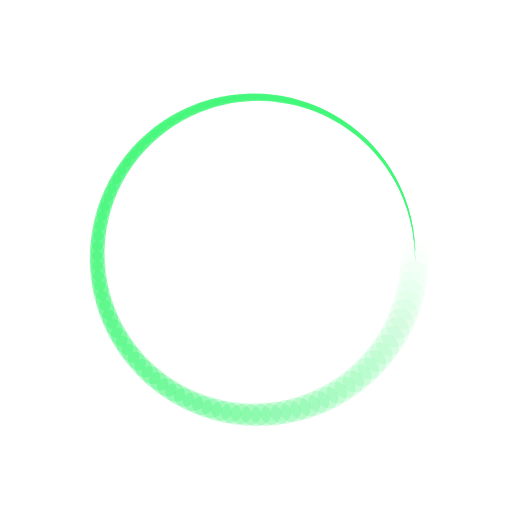
t = 0.00 s
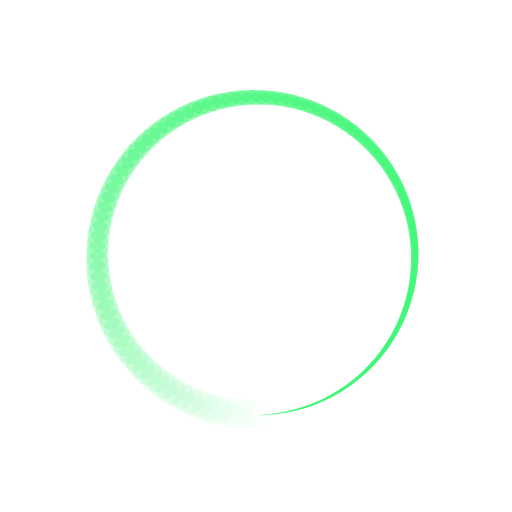
t = 0.24 s
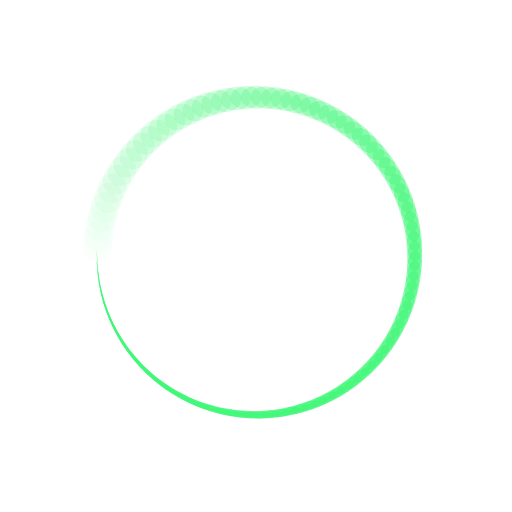
t = 0.48 s
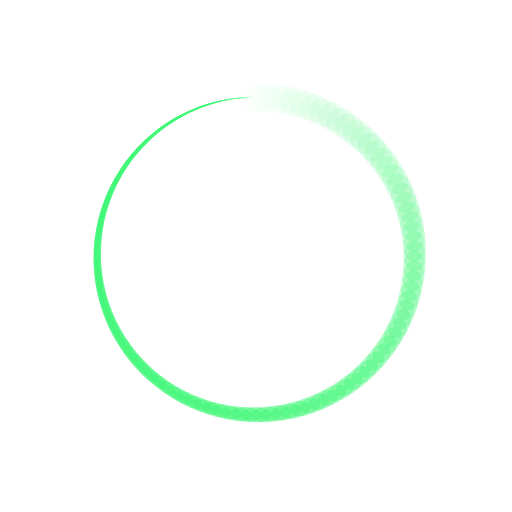
t = 0.72 s

The animated SVG that drew these frames (rendered in a browser with its animation timeline set to each time). Animation: 200 SMIL elements (animate=100,animateTransform=100); one cycle of 0.96 s, repeats indefinitely.

<?xml version="1.0" encoding="utf-8"?>
<svg xmlns="http://www.w3.org/2000/svg" xmlns:xlink="http://www.w3.org/1999/xlink" style="margin: auto; background: rgba(241, 242, 243, 0); display: block; shape-rendering: auto;" width="294px" height="294px" viewBox="0 0 100 100" preserveAspectRatio="xMidYMid">
<g transform="translate(81,50)">
<g transform="rotate(0)">
<circle cx="0" cy="0" r="3" fill="#41f778" fill-opacity="1" transform="scale(0.500092 1)">
  <animateTransform attributeName="transform" type="scale" begin="-0.9519230769230769s" values="0.01 1;1 1" keyTimes="0;1" dur="0.9615384615384615s" repeatCount="indefinite"></animateTransform>
  <animate attributeName="fill-opacity" keyTimes="0;1" dur="0.9615384615384615s" repeatCount="indefinite" values="1;0" begin="-0.9519230769230769s"></animate>
</circle>
</g>
</g><g transform="translate(80.93882858127643,51.946506105408716)">
<g transform="rotate(3.6000000000000005)">
<circle cx="0" cy="0" r="3" fill="#41f778" fill-opacity="0.99" transform="scale(0.490191 1)">
  <animateTransform attributeName="transform" type="scale" begin="-0.9423076923076923s" values="0.01 1;1 1" keyTimes="0;1" dur="0.9615384615384615s" repeatCount="indefinite"></animateTransform>
  <animate attributeName="fill-opacity" keyTimes="0;1" dur="0.9615384615384615s" repeatCount="indefinite" values="1;0" begin="-0.9423076923076923s"></animate>
</circle>
</g>
</g><g transform="translate(80.75555574074882,53.88533024049343)">
<g transform="rotate(7.200000000000001)">
<circle cx="0" cy="0" r="3" fill="#41f778" fill-opacity="0.98" transform="scale(0.480292 1)">
  <animateTransform attributeName="transform" type="scale" begin="-0.9326923076923077s" values="0.01 1;1 1" keyTimes="0;1" dur="0.9615384615384615s" repeatCount="indefinite"></animateTransform>
  <animate attributeName="fill-opacity" keyTimes="0;1" dur="0.9615384615384615s" repeatCount="indefinite" values="1;0" begin="-0.9326923076923077s"></animate>
</circle>
</g>
</g><g transform="translate(80.45090477258935,55.80882075215746)">
<g transform="rotate(10.8)">
<circle cx="0" cy="0" r="3" fill="#41f778" fill-opacity="0.97" transform="scale(0.470391 1)">
  <animateTransform attributeName="transform" type="scale" begin="-0.9230769230769231s" values="0.01 1;1 1" keyTimes="0;1" dur="0.9615384615384615s" repeatCount="indefinite"></animateTransform>
  <animate attributeName="fill-opacity" keyTimes="0;1" dur="0.9615384615384615s" repeatCount="indefinite" values="1;0" begin="-0.9230769230769231s"></animate>
</circle>
</g>
</g><g transform="translate(80.02607799498756,57.7093865021105)">
<g transform="rotate(14.400000000000002)">
<circle cx="0" cy="0" r="3" fill="#41f778" fill-opacity="0.96" transform="scale(0.460491 1)">
  <animateTransform attributeName="transform" type="scale" begin="-0.9134615384615384s" values="0.01 1;1 1" keyTimes="0;1" dur="0.9615384615384615s" repeatCount="indefinite"></animateTransform>
  <animate attributeName="fill-opacity" keyTimes="0;1" dur="0.9615384615384615s" repeatCount="indefinite" values="1;0" begin="-0.9134615384615384s"></animate>
</circle>
</g>
</g><g transform="translate(79.48275200514976,59.57952682562337)">
<g transform="rotate(18)">
<circle cx="0" cy="0" r="3" fill="#41f778" fill-opacity="0.95" transform="scale(0.450592 1)">
  <animateTransform attributeName="transform" type="scale" begin="-0.9038461538461539s" values="0.01 1;1 1" keyTimes="0;1" dur="0.9615384615384615s" repeatCount="indefinite"></animateTransform>
  <animate attributeName="fill-opacity" keyTimes="0;1" dur="0.9615384615384615s" repeatCount="indefinite" values="1;0" begin="-0.9038461538461539s"></animate>
</circle>
</g>
</g><g transform="translate(78.8230710625358,61.41186113322502)">
<g transform="rotate(21.6)">
<circle cx="0" cy="0" r="3" fill="#41f778" fill-opacity="0.94" transform="scale(0.440691 1)">
  <animateTransform attributeName="transform" type="scale" begin="-0.8942307692307693s" values="0.01 1;1 1" keyTimes="0;1" dur="0.9615384615384615s" repeatCount="indefinite"></animateTransform>
  <animate attributeName="fill-opacity" keyTimes="0;1" dur="0.9615384615384615s" repeatCount="indefinite" values="1;0" begin="-0.8942307692307693s"></animate>
</circle>
</g>
</g><g transform="translate(78.04963862644661,63.199158038517254)">
<g transform="rotate(25.200000000000003)">
<circle cx="0" cy="0" r="3" fill="#41f778" fill-opacity="0.93" transform="scale(0.430792 1)">
  <animateTransform attributeName="transform" type="scale" begin="-0.8846153846153846s" values="0.01 1;1 1" keyTimes="0;1" dur="0.9615384615384615s" repeatCount="indefinite"></animateTransform>
  <animate attributeName="fill-opacity" keyTimes="0;1" dur="0.9615384615384615s" repeatCount="indefinite" values="1;0" begin="-0.8846153846153846s"></animate>
</circle>
</g>
</g><g transform="translate(77.16550708135978,64.93436389715318)">
<g transform="rotate(28.800000000000004)">
<circle cx="0" cy="0" r="3" fill="#41f778" fill-opacity="0.92" transform="scale(0.420892 1)">
  <animateTransform attributeName="transform" type="scale" begin="-0.875s" values="0.01 1;1 1" keyTimes="0;1" dur="0.9615384615384615s" repeatCount="indefinite"></animateTransform>
  <animate attributeName="fill-opacity" keyTimes="0;1" dur="0.9615384615384615s" repeatCount="indefinite" values="1;0" begin="-0.875s"></animate>
</circle>
</g>
</g><g transform="translate(76.17416569056246,66.6106306443489)">
<g transform="rotate(32.400000000000006)">
<circle cx="0" cy="0" r="3" fill="#41f778" fill-opacity="0.91" transform="scale(0.410991 1)">
  <animateTransform attributeName="transform" type="scale" begin="-0.8653846153846154s" values="0.01 1;1 1" keyTimes="0;1" dur="0.9615384615384615s" repeatCount="indefinite"></animateTransform>
  <animate attributeName="fill-opacity" keyTimes="0;1" dur="0.9615384615384615s" repeatCount="indefinite" values="1;0" begin="-0.8653846153846154s"></animate>
</circle>
</g>
</g><g transform="translate(75.07952682562338,68.22134282106667)">
<g transform="rotate(36)">
<circle cx="0" cy="0" r="3" fill="#41f778" fill-opacity="0.9" transform="scale(0.401092 1)">
  <animateTransform attributeName="transform" type="scale" begin="-0.8557692307692307s" values="0.01 1;1 1" keyTimes="0;1" dur="0.9615384615384615s" repeatCount="indefinite"></animateTransform>
  <animate attributeName="fill-opacity" keyTimes="0;1" dur="0.9615384615384615s" repeatCount="indefinite" values="1;0" begin="-0.8557692307692307s"></animate>
</circle>
</g>
</g><g transform="translate(73.88591052604947,69.76014368220937)">
<g transform="rotate(39.599999999999994)">
<circle cx="0" cy="0" r="3" fill="#41f778" fill-opacity="0.89" transform="scale(0.391191 1)">
  <animateTransform attributeName="transform" type="scale" begin="-0.8461538461538461s" values="0.01 1;1 1" keyTimes="0;1" dur="0.9615384615384615s" repeatCount="indefinite"></animateTransform>
  <animate attributeName="fill-opacity" keyTimes="0;1" dur="0.9615384615384615s" repeatCount="indefinite" values="1;0" begin="-0.8461538461538461s"></animate>
</circle>
</g>
</g><g transform="translate(72.59802745006375,71.22096028378934)">
<g transform="rotate(43.2)">
<circle cx="0" cy="0" r="3" fill="#41f778" fill-opacity="0.88" transform="scale(0.381291 1)">
  <animateTransform attributeName="transform" type="scale" begin="-0.8365384615384616s" values="0.01 1;1 1" keyTimes="0;1" dur="0.9615384615384615s" repeatCount="indefinite"></animateTransform>
  <animate attributeName="fill-opacity" keyTimes="0;1" dur="0.9615384615384615s" repeatCount="indefinite" values="1;0" begin="-0.8365384615384616s"></animate>
</circle>
</g>
</g><g transform="translate(71.22096028378935,72.59802745006375)">
<g transform="rotate(46.800000000000004)">
<circle cx="0" cy="0" r="3" fill="#41f778" fill-opacity="0.87" transform="scale(0.371392 1)">
  <animateTransform attributeName="transform" type="scale" begin="-0.8269230769230769s" values="0.01 1;1 1" keyTimes="0;1" dur="0.9615384615384615s" repeatCount="indefinite"></animateTransform>
  <animate attributeName="fill-opacity" keyTimes="0;1" dur="0.9615384615384615s" repeatCount="indefinite" values="1;0" begin="-0.8269230769230769s"></animate>
</circle>
</g>
</g><g transform="translate(69.76014368220939,73.88591052604947)">
<g transform="rotate(50.400000000000006)">
<circle cx="0" cy="0" r="3" fill="#41f778" fill-opacity="0.86" transform="scale(0.361491 1)">
  <animateTransform attributeName="transform" type="scale" begin="-0.8173076923076923s" values="0.01 1;1 1" keyTimes="0;1" dur="0.9615384615384615s" repeatCount="indefinite"></animateTransform>
  <animate attributeName="fill-opacity" keyTimes="0;1" dur="0.9615384615384615s" repeatCount="indefinite" values="1;0" begin="-0.8173076923076923s"></animate>
</circle>
</g>
</g><g transform="translate(68.22134282106667,75.07952682562336)">
<g transform="rotate(54)">
<circle cx="0" cy="0" r="3" fill="#41f778" fill-opacity="0.85" transform="scale(0.351592 1)">
  <animateTransform attributeName="transform" type="scale" begin="-0.8076923076923077s" values="0.01 1;1 1" keyTimes="0;1" dur="0.9615384615384615s" repeatCount="indefinite"></animateTransform>
  <animate attributeName="fill-opacity" keyTimes="0;1" dur="0.9615384615384615s" repeatCount="indefinite" values="1;0" begin="-0.8076923076923077s"></animate>
</circle>
</g>
</g><g transform="translate(66.6106306443489,76.17416569056246)">
<g transform="rotate(57.60000000000001)">
<circle cx="0" cy="0" r="3" fill="#41f778" fill-opacity="0.84" transform="scale(0.341691 1)">
  <animateTransform attributeName="transform" type="scale" begin="-0.7980769230769231s" values="0.01 1;1 1" keyTimes="0;1" dur="0.9615384615384615s" repeatCount="indefinite"></animateTransform>
  <animate attributeName="fill-opacity" keyTimes="0;1" dur="0.9615384615384615s" repeatCount="indefinite" values="1;0" begin="-0.7980769230769231s"></animate>
</circle>
</g>
</g><g transform="translate(64.93436389715318,77.16550708135978)">
<g transform="rotate(61.20000000000001)">
<circle cx="0" cy="0" r="3" fill="#41f778" fill-opacity="0.83" transform="scale(0.331791 1)">
  <animateTransform attributeName="transform" type="scale" begin="-0.7884615384615384s" values="0.01 1;1 1" keyTimes="0;1" dur="0.9615384615384615s" repeatCount="indefinite"></animateTransform>
  <animate attributeName="fill-opacity" keyTimes="0;1" dur="0.9615384615384615s" repeatCount="indefinite" values="1;0" begin="-0.7884615384615384s"></animate>
</circle>
</g>
</g><g transform="translate(63.199158038517254,78.04963862644661)">
<g transform="rotate(64.80000000000001)">
<circle cx="0" cy="0" r="3" fill="#41f778" fill-opacity="0.82" transform="scale(0.321892 1)">
  <animateTransform attributeName="transform" type="scale" begin="-0.7788461538461539s" values="0.01 1;1 1" keyTimes="0;1" dur="0.9615384615384615s" repeatCount="indefinite"></animateTransform>
  <animate attributeName="fill-opacity" keyTimes="0;1" dur="0.9615384615384615s" repeatCount="indefinite" values="1;0" begin="-0.7788461538461539s"></animate>
</circle>
</g>
</g><g transform="translate(61.41186113322502,78.82307106253579)">
<g transform="rotate(68.39999999999999)">
<circle cx="0" cy="0" r="3" fill="#41f778" fill-opacity="0.81" transform="scale(0.311991 1)">
  <animateTransform attributeName="transform" type="scale" begin="-0.7692307692307693s" values="0.01 1;1 1" keyTimes="0;1" dur="0.9615384615384615s" repeatCount="indefinite"></animateTransform>
  <animate attributeName="fill-opacity" keyTimes="0;1" dur="0.9615384615384615s" repeatCount="indefinite" values="1;0" begin="-0.7692307692307693s"></animate>
</circle>
</g>
</g><g transform="translate(59.579526825623375,79.48275200514976)">
<g transform="rotate(72)">
<circle cx="0" cy="0" r="3" fill="#41f778" fill-opacity="0.8" transform="scale(0.302091 1)">
  <animateTransform attributeName="transform" type="scale" begin="-0.7596153846153846s" values="0.01 1;1 1" keyTimes="0;1" dur="0.9615384615384615s" repeatCount="indefinite"></animateTransform>
  <animate attributeName="fill-opacity" keyTimes="0;1" dur="0.9615384615384615s" repeatCount="indefinite" values="1;0" begin="-0.7596153846153846s"></animate>
</circle>
</g>
</g><g transform="translate(57.7093865021105,80.02607799498756)">
<g transform="rotate(75.60000000000001)">
<circle cx="0" cy="0" r="3" fill="#41f778" fill-opacity="0.79" transform="scale(0.292192 1)">
  <animateTransform attributeName="transform" type="scale" begin="-0.75s" values="0.01 1;1 1" keyTimes="0;1" dur="0.9615384615384615s" repeatCount="indefinite"></animateTransform>
  <animate attributeName="fill-opacity" keyTimes="0;1" dur="0.9615384615384615s" repeatCount="indefinite" values="1;0" begin="-0.75s"></animate>
</circle>
</g>
</g><g transform="translate(55.808820752157466,80.45090477258935)">
<g transform="rotate(79.19999999999999)">
<circle cx="0" cy="0" r="3" fill="#41f778" fill-opacity="0.78" transform="scale(0.282291 1)">
  <animateTransform attributeName="transform" type="scale" begin="-0.7403846153846154s" values="0.01 1;1 1" keyTimes="0;1" dur="0.9615384615384615s" repeatCount="indefinite"></animateTransform>
  <animate attributeName="fill-opacity" keyTimes="0;1" dur="0.9615384615384615s" repeatCount="indefinite" values="1;0" begin="-0.7403846153846154s"></animate>
</circle>
</g>
</g><g transform="translate(53.88533024049344,80.7555557407488)">
<g transform="rotate(82.8)">
<circle cx="0" cy="0" r="3" fill="#41f778" fill-opacity="0.77" transform="scale(0.272392 1)">
  <animateTransform attributeName="transform" type="scale" begin="-0.7307692307692307s" values="0.01 1;1 1" keyTimes="0;1" dur="0.9615384615384615s" repeatCount="indefinite"></animateTransform>
  <animate attributeName="fill-opacity" keyTimes="0;1" dur="0.9615384615384615s" repeatCount="indefinite" values="1;0" begin="-0.7307692307692307s"></animate>
</circle>
</g>
</g><g transform="translate(51.946506105408716,80.93882858127643)">
<g transform="rotate(86.4)">
<circle cx="0" cy="0" r="3" fill="#41f778" fill-opacity="0.76" transform="scale(0.262491 1)">
  <animateTransform attributeName="transform" type="scale" begin="-0.7211538461538461s" values="0.01 1;1 1" keyTimes="0;1" dur="0.9615384615384615s" repeatCount="indefinite"></animateTransform>
  <animate attributeName="fill-opacity" keyTimes="0;1" dur="0.9615384615384615s" repeatCount="indefinite" values="1;0" begin="-0.7211538461538461s"></animate>
</circle>
</g>
</g><g transform="translate(50,81)">
<g transform="rotate(90)">
<circle cx="0" cy="0" r="3" fill="#41f778" fill-opacity="0.75" transform="scale(0.252591 1)">
  <animateTransform attributeName="transform" type="scale" begin="-0.7115384615384616s" values="0.01 1;1 1" keyTimes="0;1" dur="0.9615384615384615s" repeatCount="indefinite"></animateTransform>
  <animate attributeName="fill-opacity" keyTimes="0;1" dur="0.9615384615384615s" repeatCount="indefinite" values="1;0" begin="-0.7115384615384616s"></animate>
</circle>
</g>
</g><g transform="translate(48.053493894591284,80.93882858127643)">
<g transform="rotate(93.60000000000001)">
<circle cx="0" cy="0" r="3" fill="#41f778" fill-opacity="0.74" transform="scale(0.242692 1)">
  <animateTransform attributeName="transform" type="scale" begin="-0.7019230769230769s" values="0.01 1;1 1" keyTimes="0;1" dur="0.9615384615384615s" repeatCount="indefinite"></animateTransform>
  <animate attributeName="fill-opacity" keyTimes="0;1" dur="0.9615384615384615s" repeatCount="indefinite" values="1;0" begin="-0.7019230769230769s"></animate>
</circle>
</g>
</g><g transform="translate(46.11466975950657,80.75555574074882)">
<g transform="rotate(97.19999999999999)">
<circle cx="0" cy="0" r="3" fill="#41f778" fill-opacity="0.73" transform="scale(0.232791 1)">
  <animateTransform attributeName="transform" type="scale" begin="-0.6923076923076923s" values="0.01 1;1 1" keyTimes="0;1" dur="0.9615384615384615s" repeatCount="indefinite"></animateTransform>
  <animate attributeName="fill-opacity" keyTimes="0;1" dur="0.9615384615384615s" repeatCount="indefinite" values="1;0" begin="-0.6923076923076923s"></animate>
</circle>
</g>
</g><g transform="translate(44.19117924784254,80.45090477258935)">
<g transform="rotate(100.80000000000001)">
<circle cx="0" cy="0" r="3" fill="#41f778" fill-opacity="0.72" transform="scale(0.222892 1)">
  <animateTransform attributeName="transform" type="scale" begin="-0.6826923076923077s" values="0.01 1;1 1" keyTimes="0;1" dur="0.9615384615384615s" repeatCount="indefinite"></animateTransform>
  <animate attributeName="fill-opacity" keyTimes="0;1" dur="0.9615384615384615s" repeatCount="indefinite" values="1;0" begin="-0.6826923076923077s"></animate>
</circle>
</g>
</g><g transform="translate(42.2906134978895,80.02607799498756)">
<g transform="rotate(104.4)">
<circle cx="0" cy="0" r="3" fill="#41f778" fill-opacity="0.71" transform="scale(0.212991 1)">
  <animateTransform attributeName="transform" type="scale" begin="-0.6730769230769231s" values="0.01 1;1 1" keyTimes="0;1" dur="0.9615384615384615s" repeatCount="indefinite"></animateTransform>
  <animate attributeName="fill-opacity" keyTimes="0;1" dur="0.9615384615384615s" repeatCount="indefinite" values="1;0" begin="-0.6730769230769231s"></animate>
</circle>
</g>
</g><g transform="translate(40.42047317437664,79.48275200514976)">
<g transform="rotate(108)">
<circle cx="0" cy="0" r="3" fill="#41f778" fill-opacity="0.7" transform="scale(0.203091 1)">
  <animateTransform attributeName="transform" type="scale" begin="-0.6634615384615384s" values="0.01 1;1 1" keyTimes="0;1" dur="0.9615384615384615s" repeatCount="indefinite"></animateTransform>
  <animate attributeName="fill-opacity" keyTimes="0;1" dur="0.9615384615384615s" repeatCount="indefinite" values="1;0" begin="-0.6634615384615384s"></animate>
</circle>
</g>
</g><g transform="translate(38.58813886677499,78.8230710625358)">
<g transform="rotate(111.6)">
<circle cx="0" cy="0" r="3" fill="#41f778" fill-opacity="0.69" transform="scale(0.193192 1)">
  <animateTransform attributeName="transform" type="scale" begin="-0.6538461538461539s" values="0.01 1;1 1" keyTimes="0;1" dur="0.9615384615384615s" repeatCount="indefinite"></animateTransform>
  <animate attributeName="fill-opacity" keyTimes="0;1" dur="0.9615384615384615s" repeatCount="indefinite" values="1;0" begin="-0.6538461538461539s"></animate>
</circle>
</g>
</g><g transform="translate(36.800841961482746,78.04963862644661)">
<g transform="rotate(115.20000000000002)">
<circle cx="0" cy="0" r="3" fill="#41f778" fill-opacity="0.68" transform="scale(0.183291 1)">
  <animateTransform attributeName="transform" type="scale" begin="-0.6442307692307693s" values="0.01 1;1 1" keyTimes="0;1" dur="0.9615384615384615s" repeatCount="indefinite"></animateTransform>
  <animate attributeName="fill-opacity" keyTimes="0;1" dur="0.9615384615384615s" repeatCount="indefinite" values="1;0" begin="-0.6442307692307693s"></animate>
</circle>
</g>
</g><g transform="translate(35.065636102846824,77.16550708135976)">
<g transform="rotate(118.80000000000003)">
<circle cx="0" cy="0" r="3" fill="#41f778" fill-opacity="0.67" transform="scale(0.173391 1)">
  <animateTransform attributeName="transform" type="scale" begin="-0.6346153846153846s" values="0.01 1;1 1" keyTimes="0;1" dur="0.9615384615384615s" repeatCount="indefinite"></animateTransform>
  <animate attributeName="fill-opacity" keyTimes="0;1" dur="0.9615384615384615s" repeatCount="indefinite" values="1;0" begin="-0.6346153846153846s"></animate>
</circle>
</g>
</g><g transform="translate(33.3893693556511,76.17416569056246)">
<g transform="rotate(122.40000000000002)">
<circle cx="0" cy="0" r="3" fill="#41f778" fill-opacity="0.66" transform="scale(0.163492 1)">
  <animateTransform attributeName="transform" type="scale" begin="-0.625s" values="0.01 1;1 1" keyTimes="0;1" dur="0.9615384615384615s" repeatCount="indefinite"></animateTransform>
  <animate attributeName="fill-opacity" keyTimes="0;1" dur="0.9615384615384615s" repeatCount="indefinite" values="1;0" begin="-0.625s"></animate>
</circle>
</g>
</g><g transform="translate(31.778657178933337,75.07952682562338)">
<g transform="rotate(126)">
<circle cx="0" cy="0" r="3" fill="#41f778" fill-opacity="0.65" transform="scale(0.153591 1)">
  <animateTransform attributeName="transform" type="scale" begin="-0.6153846153846154s" values="0.01 1;1 1" keyTimes="0;1" dur="0.9615384615384615s" repeatCount="indefinite"></animateTransform>
  <animate attributeName="fill-opacity" keyTimes="0;1" dur="0.9615384615384615s" repeatCount="indefinite" values="1;0" begin="-0.6153846153846154s"></animate>
</circle>
</g>
</g><g transform="translate(30.23985631779062,73.88591052604947)">
<g transform="rotate(129.60000000000002)">
<circle cx="0" cy="0" r="3" fill="#41f778" fill-opacity="0.64" transform="scale(0.143692 1)">
  <animateTransform attributeName="transform" type="scale" begin="-0.6057692307692307s" values="0.01 1;1 1" keyTimes="0;1" dur="0.9615384615384615s" repeatCount="indefinite"></animateTransform>
  <animate attributeName="fill-opacity" keyTimes="0;1" dur="0.9615384615384615s" repeatCount="indefinite" values="1;0" begin="-0.6057692307692307s"></animate>
</circle>
</g>
</g><g transform="translate(28.77903971621065,72.59802745006375)">
<g transform="rotate(133.20000000000002)">
<circle cx="0" cy="0" r="3" fill="#41f778" fill-opacity="0.63" transform="scale(0.133791 1)">
  <animateTransform attributeName="transform" type="scale" begin="-0.5961538461538461s" values="0.01 1;1 1" keyTimes="0;1" dur="0.9615384615384615s" repeatCount="indefinite"></animateTransform>
  <animate attributeName="fill-opacity" keyTimes="0;1" dur="0.9615384615384615s" repeatCount="indefinite" values="1;0" begin="-0.5961538461538461s"></animate>
</circle>
</g>
</g><g transform="translate(27.40197254993625,71.22096028378935)">
<g transform="rotate(136.79999999999998)">
<circle cx="0" cy="0" r="3" fill="#41f778" fill-opacity="0.62" transform="scale(0.123891 1)">
  <animateTransform attributeName="transform" type="scale" begin="-0.5865384615384616s" values="0.01 1;1 1" keyTimes="0;1" dur="0.9615384615384615s" repeatCount="indefinite"></animateTransform>
  <animate attributeName="fill-opacity" keyTimes="0;1" dur="0.9615384615384615s" repeatCount="indefinite" values="1;0" begin="-0.5865384615384616s"></animate>
</circle>
</g>
</g><g transform="translate(26.114089473950536,69.76014368220939)">
<g transform="rotate(140.4)">
<circle cx="0" cy="0" r="3" fill="#41f778" fill-opacity="0.61" transform="scale(0.113992 1)">
  <animateTransform attributeName="transform" type="scale" begin="-0.5769230769230769s" values="0.01 1;1 1" keyTimes="0;1" dur="0.9615384615384615s" repeatCount="indefinite"></animateTransform>
  <animate attributeName="fill-opacity" keyTimes="0;1" dur="0.9615384615384615s" repeatCount="indefinite" values="1;0" begin="-0.5769230769230769s"></animate>
</circle>
</g>
</g><g transform="translate(24.92047317437663,68.22134282106667)">
<g transform="rotate(144)">
<circle cx="0" cy="0" r="3" fill="#41f778" fill-opacity="0.6" transform="scale(0.104091 1)">
  <animateTransform attributeName="transform" type="scale" begin="-0.5673076923076923s" values="0.01 1;1 1" keyTimes="0;1" dur="0.9615384615384615s" repeatCount="indefinite"></animateTransform>
  <animate attributeName="fill-opacity" keyTimes="0;1" dur="0.9615384615384615s" repeatCount="indefinite" values="1;0" begin="-0.5673076923076923s"></animate>
</circle>
</g>
</g><g transform="translate(23.82583430943754,66.6106306443489)">
<g transform="rotate(147.6)">
<circle cx="0" cy="0" r="3" fill="#41f778" fill-opacity="0.59" transform="scale(0.0941915 1)">
  <animateTransform attributeName="transform" type="scale" begin="-0.5576923076923077s" values="0.01 1;1 1" keyTimes="0;1" dur="0.9615384615384615s" repeatCount="indefinite"></animateTransform>
  <animate attributeName="fill-opacity" keyTimes="0;1" dur="0.9615384615384615s" repeatCount="indefinite" values="1;0" begin="-0.5576923076923077s"></animate>
</circle>
</g>
</g><g transform="translate(22.83449291864023,64.93436389715318)">
<g transform="rotate(151.20000000000002)">
<circle cx="0" cy="0" r="3" fill="#41f778" fill-opacity="0.58" transform="scale(0.0842908 1)">
  <animateTransform attributeName="transform" type="scale" begin="-0.5480769230769231s" values="0.01 1;1 1" keyTimes="0;1" dur="0.9615384615384615s" repeatCount="indefinite"></animateTransform>
  <animate attributeName="fill-opacity" keyTimes="0;1" dur="0.9615384615384615s" repeatCount="indefinite" values="1;0" begin="-0.5480769230769231s"></animate>
</circle>
</g>
</g><g transform="translate(21.9503613735534,63.19915803851726)">
<g transform="rotate(154.79999999999998)">
<circle cx="0" cy="0" r="3" fill="#41f778" fill-opacity="0.57" transform="scale(0.0743912 1)">
  <animateTransform attributeName="transform" type="scale" begin="-0.5384615384615384s" values="0.01 1;1 1" keyTimes="0;1" dur="0.9615384615384615s" repeatCount="indefinite"></animateTransform>
  <animate attributeName="fill-opacity" keyTimes="0;1" dur="0.9615384615384615s" repeatCount="indefinite" values="1;0" begin="-0.5384615384615384s"></animate>
</circle>
</g>
</g><g transform="translate(21.176928937464208,61.411861133225024)">
<g transform="rotate(158.39999999999998)">
<circle cx="0" cy="0" r="3" fill="#41f778" fill-opacity="0.56" transform="scale(0.0644916 1)">
  <animateTransform attributeName="transform" type="scale" begin="-0.5288461538461539s" values="0.01 1;1 1" keyTimes="0;1" dur="0.9615384615384615s" repeatCount="indefinite"></animateTransform>
  <animate attributeName="fill-opacity" keyTimes="0;1" dur="0.9615384615384615s" repeatCount="indefinite" values="1;0" begin="-0.5288461538461539s"></animate>
</circle>
</g>
</g><g transform="translate(20.51724799485024,59.579526825623375)">
<g transform="rotate(162)">
<circle cx="0" cy="0" r="3" fill="#41f778" fill-opacity="0.55" transform="scale(0.054591 1)">
  <animateTransform attributeName="transform" type="scale" begin="-0.5192307692307693s" values="0.01 1;1 1" keyTimes="0;1" dur="0.9615384615384615s" repeatCount="indefinite"></animateTransform>
  <animate attributeName="fill-opacity" keyTimes="0;1" dur="0.9615384615384615s" repeatCount="indefinite" values="1;0" begin="-0.5192307692307693s"></animate>
</circle>
</g>
</g><g transform="translate(19.97392200501244,57.70938650211051)">
<g transform="rotate(165.6)">
<circle cx="0" cy="0" r="3" fill="#41f778" fill-opacity="0.54" transform="scale(0.0446914 1)">
  <animateTransform attributeName="transform" type="scale" begin="-0.5096153846153846s" values="0.01 1;1 1" keyTimes="0;1" dur="0.9615384615384615s" repeatCount="indefinite"></animateTransform>
  <animate attributeName="fill-opacity" keyTimes="0;1" dur="0.9615384615384615s" repeatCount="indefinite" values="1;0" begin="-0.5096153846153846s"></animate>
</circle>
</g>
</g><g transform="translate(19.54909522741065,55.80882075215746)">
<g transform="rotate(169.2)">
<circle cx="0" cy="0" r="3" fill="#41f778" fill-opacity="0.53" transform="scale(0.0347918 1)">
  <animateTransform attributeName="transform" type="scale" begin="-0.5s" values="0.01 1;1 1" keyTimes="0;1" dur="0.9615384615384615s" repeatCount="indefinite"></animateTransform>
  <animate attributeName="fill-opacity" keyTimes="0;1" dur="0.9615384615384615s" repeatCount="indefinite" values="1;0" begin="-0.5s"></animate>
</circle>
</g>
</g><g transform="translate(19.24444425925119,53.88533024049344)">
<g transform="rotate(172.8)">
<circle cx="0" cy="0" r="3" fill="#41f778" fill-opacity="0.52" transform="scale(0.0248911 1)">
  <animateTransform attributeName="transform" type="scale" begin="-0.49038461538461536s" values="0.01 1;1 1" keyTimes="0;1" dur="0.9615384615384615s" repeatCount="indefinite"></animateTransform>
  <animate attributeName="fill-opacity" keyTimes="0;1" dur="0.9615384615384615s" repeatCount="indefinite" values="1;0" begin="-0.49038461538461536s"></animate>
</circle>
</g>
</g><g transform="translate(19.061171418723582,51.94650610540872)">
<g transform="rotate(176.4)">
<circle cx="0" cy="0" r="3" fill="#41f778" fill-opacity="0.51" transform="scale(0.0149915 1)">
  <animateTransform attributeName="transform" type="scale" begin="-0.4807692307692308s" values="0.01 1;1 1" keyTimes="0;1" dur="0.9615384615384615s" repeatCount="indefinite"></animateTransform>
  <animate attributeName="fill-opacity" keyTimes="0;1" dur="0.9615384615384615s" repeatCount="indefinite" values="1;0" begin="-0.4807692307692308s"></animate>
</circle>
</g>
</g><g transform="translate(19,50.00000000000001)">
<g transform="rotate(180)">
<circle cx="0" cy="0" r="3" fill="#41f778" fill-opacity="0.5" transform="scale(0.995091 1)">
  <animateTransform attributeName="transform" type="scale" begin="-0.47115384615384615s" values="0.01 1;1 1" keyTimes="0;1" dur="0.9615384615384615s" repeatCount="indefinite"></animateTransform>
  <animate attributeName="fill-opacity" keyTimes="0;1" dur="0.9615384615384615s" repeatCount="indefinite" values="1;0" begin="-0.47115384615384615s"></animate>
</circle>
</g>
</g><g transform="translate(19.061171418723582,48.053493894591284)">
<g transform="rotate(183.6)">
<circle cx="0" cy="0" r="3" fill="#41f778" fill-opacity="0.49" transform="scale(0.985191 1)">
  <animateTransform attributeName="transform" type="scale" begin="-0.46153846153846156s" values="0.01 1;1 1" keyTimes="0;1" dur="0.9615384615384615s" repeatCount="indefinite"></animateTransform>
  <animate attributeName="fill-opacity" keyTimes="0;1" dur="0.9615384615384615s" repeatCount="indefinite" values="1;0" begin="-0.46153846153846156s"></animate>
</circle>
</g>
</g><g transform="translate(19.244444259251186,46.11466975950657)">
<g transform="rotate(187.20000000000002)">
<circle cx="0" cy="0" r="3" fill="#41f778" fill-opacity="0.48" transform="scale(0.975292 1)">
  <animateTransform attributeName="transform" type="scale" begin="-0.4519230769230769s" values="0.01 1;1 1" keyTimes="0;1" dur="0.9615384615384615s" repeatCount="indefinite"></animateTransform>
  <animate attributeName="fill-opacity" keyTimes="0;1" dur="0.9615384615384615s" repeatCount="indefinite" values="1;0" begin="-0.4519230769230769s"></animate>
</circle>
</g>
</g><g transform="translate(19.549095227410653,44.191179247842534)">
<g transform="rotate(190.8)">
<circle cx="0" cy="0" r="3" fill="#41f778" fill-opacity="0.47" transform="scale(0.965391 1)">
  <animateTransform attributeName="transform" type="scale" begin="-0.4423076923076923s" values="0.01 1;1 1" keyTimes="0;1" dur="0.9615384615384615s" repeatCount="indefinite"></animateTransform>
  <animate attributeName="fill-opacity" keyTimes="0;1" dur="0.9615384615384615s" repeatCount="indefinite" values="1;0" begin="-0.4423076923076923s"></animate>
</circle>
</g>
</g><g transform="translate(19.973922005012433,42.29061349788951)">
<g transform="rotate(194.39999999999998)">
<circle cx="0" cy="0" r="3" fill="#41f778" fill-opacity="0.46" transform="scale(0.955491 1)">
  <animateTransform attributeName="transform" type="scale" begin="-0.4326923076923077s" values="0.01 1;1 1" keyTimes="0;1" dur="0.9615384615384615s" repeatCount="indefinite"></animateTransform>
  <animate attributeName="fill-opacity" keyTimes="0;1" dur="0.9615384615384615s" repeatCount="indefinite" values="1;0" begin="-0.4326923076923077s"></animate>
</circle>
</g>
</g><g transform="translate(20.517247994850237,40.42047317437663)">
<g transform="rotate(198.00000000000003)">
<circle cx="0" cy="0" r="3" fill="#41f778" fill-opacity="0.45" transform="scale(0.945591 1)">
  <animateTransform attributeName="transform" type="scale" begin="-0.4230769230769231s" values="0.01 1;1 1" keyTimes="0;1" dur="0.9615384615384615s" repeatCount="indefinite"></animateTransform>
  <animate attributeName="fill-opacity" keyTimes="0;1" dur="0.9615384615384615s" repeatCount="indefinite" values="1;0" begin="-0.4230769230769231s"></animate>
</circle>
</g>
</g><g transform="translate(21.176928937464204,38.58813886677498)">
<g transform="rotate(201.60000000000002)">
<circle cx="0" cy="0" r="3" fill="#41f778" fill-opacity="0.44" transform="scale(0.935691 1)">
  <animateTransform attributeName="transform" type="scale" begin="-0.41346153846153844s" values="0.01 1;1 1" keyTimes="0;1" dur="0.9615384615384615s" repeatCount="indefinite"></animateTransform>
  <animate attributeName="fill-opacity" keyTimes="0;1" dur="0.9615384615384615s" repeatCount="indefinite" values="1;0" begin="-0.41346153846153844s"></animate>
</circle>
</g>
</g><g transform="translate(21.95036137355339,36.80084196148276)">
<g transform="rotate(205.2)">
<circle cx="0" cy="0" r="3" fill="#41f778" fill-opacity="0.43" transform="scale(0.925792 1)">
  <animateTransform attributeName="transform" type="scale" begin="-0.40384615384615385s" values="0.01 1;1 1" keyTimes="0;1" dur="0.9615384615384615s" repeatCount="indefinite"></animateTransform>
  <animate attributeName="fill-opacity" keyTimes="0;1" dur="0.9615384615384615s" repeatCount="indefinite" values="1;0" begin="-0.40384615384615385s"></animate>
</circle>
</g>
</g><g transform="translate(22.83449291864023,35.065636102846824)">
<g transform="rotate(208.8)">
<circle cx="0" cy="0" r="3" fill="#41f778" fill-opacity="0.42" transform="scale(0.915891 1)">
  <animateTransform attributeName="transform" type="scale" begin="-0.3942307692307692s" values="0.01 1;1 1" keyTimes="0;1" dur="0.9615384615384615s" repeatCount="indefinite"></animateTransform>
  <animate attributeName="fill-opacity" keyTimes="0;1" dur="0.9615384615384615s" repeatCount="indefinite" values="1;0" begin="-0.3942307692307692s"></animate>
</circle>
</g>
</g><g transform="translate(23.82583430943753,33.38936935565111)">
<g transform="rotate(212.39999999999998)">
<circle cx="0" cy="0" r="3" fill="#41f778" fill-opacity="0.41" transform="scale(0.905991 1)">
  <animateTransform attributeName="transform" type="scale" begin="-0.38461538461538464s" values="0.01 1;1 1" keyTimes="0;1" dur="0.9615384615384615s" repeatCount="indefinite"></animateTransform>
  <animate attributeName="fill-opacity" keyTimes="0;1" dur="0.9615384615384615s" repeatCount="indefinite" values="1;0" begin="-0.38461538461538464s"></animate>
</circle>
</g>
</g><g transform="translate(24.920473174376617,31.778657178933347)">
<g transform="rotate(216)">
<circle cx="0" cy="0" r="3" fill="#41f778" fill-opacity="0.4" transform="scale(0.896092 1)">
  <animateTransform attributeName="transform" type="scale" begin="-0.375s" values="0.01 1;1 1" keyTimes="0;1" dur="0.9615384615384615s" repeatCount="indefinite"></animateTransform>
  <animate attributeName="fill-opacity" keyTimes="0;1" dur="0.9615384615384615s" repeatCount="indefinite" values="1;0" begin="-0.375s"></animate>
</circle>
</g>
</g><g transform="translate(26.114089473950532,30.239856317790622)">
<g transform="rotate(219.6)">
<circle cx="0" cy="0" r="3" fill="#41f778" fill-opacity="0.39" transform="scale(0.886191 1)">
  <animateTransform attributeName="transform" type="scale" begin="-0.36538461538461536s" values="0.01 1;1 1" keyTimes="0;1" dur="0.9615384615384615s" repeatCount="indefinite"></animateTransform>
  <animate attributeName="fill-opacity" keyTimes="0;1" dur="0.9615384615384615s" repeatCount="indefinite" values="1;0" begin="-0.36538461538461536s"></animate>
</circle>
</g>
</g><g transform="translate(27.401972549936236,28.77903971621066)">
<g transform="rotate(223.2)">
<circle cx="0" cy="0" r="3" fill="#41f778" fill-opacity="0.38" transform="scale(0.876291 1)">
  <animateTransform attributeName="transform" type="scale" begin="-0.3557692307692308s" values="0.01 1;1 1" keyTimes="0;1" dur="0.9615384615384615s" repeatCount="indefinite"></animateTransform>
  <animate attributeName="fill-opacity" keyTimes="0;1" dur="0.9615384615384615s" repeatCount="indefinite" values="1;0" begin="-0.3557692307692308s"></animate>
</circle>
</g>
</g><g transform="translate(28.779039716210654,27.401972549936243)">
<g transform="rotate(226.8)">
<circle cx="0" cy="0" r="3" fill="#41f778" fill-opacity="0.37" transform="scale(0.866391 1)">
  <animateTransform attributeName="transform" type="scale" begin="-0.34615384615384615s" values="0.01 1;1 1" keyTimes="0;1" dur="0.9615384615384615s" repeatCount="indefinite"></animateTransform>
  <animate attributeName="fill-opacity" keyTimes="0;1" dur="0.9615384615384615s" repeatCount="indefinite" values="1;0" begin="-0.34615384615384615s"></animate>
</circle>
</g>
</g><g transform="translate(30.239856317790625,26.11408947395053)">
<g transform="rotate(230.40000000000003)">
<circle cx="0" cy="0" r="3" fill="#41f778" fill-opacity="0.36" transform="scale(0.856491 1)">
  <animateTransform attributeName="transform" type="scale" begin="-0.33653846153846156s" values="0.01 1;1 1" keyTimes="0;1" dur="0.9615384615384615s" repeatCount="indefinite"></animateTransform>
  <animate attributeName="fill-opacity" keyTimes="0;1" dur="0.9615384615384615s" repeatCount="indefinite" values="1;0" begin="-0.33653846153846156s"></animate>
</circle>
</g>
</g><g transform="translate(31.77865717893333,24.92047317437663)">
<g transform="rotate(234)">
<circle cx="0" cy="0" r="3" fill="#41f778" fill-opacity="0.35" transform="scale(0.846592 1)">
  <animateTransform attributeName="transform" type="scale" begin="-0.3269230769230769s" values="0.01 1;1 1" keyTimes="0;1" dur="0.9615384615384615s" repeatCount="indefinite"></animateTransform>
  <animate attributeName="fill-opacity" keyTimes="0;1" dur="0.9615384615384615s" repeatCount="indefinite" values="1;0" begin="-0.3269230769230769s"></animate>
</circle>
</g>
</g><g transform="translate(33.38936935565111,23.825834309437525)">
<g transform="rotate(237.60000000000005)">
<circle cx="0" cy="0" r="3" fill="#41f778" fill-opacity="0.34" transform="scale(0.836691 1)">
  <animateTransform attributeName="transform" type="scale" begin="-0.3173076923076923s" values="0.01 1;1 1" keyTimes="0;1" dur="0.9615384615384615s" repeatCount="indefinite"></animateTransform>
  <animate attributeName="fill-opacity" keyTimes="0;1" dur="0.9615384615384615s" repeatCount="indefinite" values="1;0" begin="-0.3173076923076923s"></animate>
</circle>
</g>
</g><g transform="translate(35.065636102846824,22.83449291864023)">
<g transform="rotate(241.20000000000002)">
<circle cx="0" cy="0" r="3" fill="#41f778" fill-opacity="0.33" transform="scale(0.826791 1)">
  <animateTransform attributeName="transform" type="scale" begin="-0.3076923076923077s" values="0.01 1;1 1" keyTimes="0;1" dur="0.9615384615384615s" repeatCount="indefinite"></animateTransform>
  <animate attributeName="fill-opacity" keyTimes="0;1" dur="0.9615384615384615s" repeatCount="indefinite" values="1;0" begin="-0.3076923076923077s"></animate>
</circle>
</g>
</g><g transform="translate(36.80084196148276,21.950361373553385)">
<g transform="rotate(244.80000000000004)">
<circle cx="0" cy="0" r="3" fill="#41f778" fill-opacity="0.32" transform="scale(0.816891 1)">
  <animateTransform attributeName="transform" type="scale" begin="-0.2980769230769231s" values="0.01 1;1 1" keyTimes="0;1" dur="0.9615384615384615s" repeatCount="indefinite"></animateTransform>
  <animate attributeName="fill-opacity" keyTimes="0;1" dur="0.9615384615384615s" repeatCount="indefinite" values="1;0" begin="-0.2980769230769231s"></animate>
</circle>
</g>
</g><g transform="translate(38.58813886677499,21.176928937464204)">
<g transform="rotate(248.4)">
<circle cx="0" cy="0" r="3" fill="#41f778" fill-opacity="0.31" transform="scale(0.806991 1)">
  <animateTransform attributeName="transform" type="scale" begin="-0.28846153846153844s" values="0.01 1;1 1" keyTimes="0;1" dur="0.9615384615384615s" repeatCount="indefinite"></animateTransform>
  <animate attributeName="fill-opacity" keyTimes="0;1" dur="0.9615384615384615s" repeatCount="indefinite" values="1;0" begin="-0.28846153846153844s"></animate>
</circle>
</g>
</g><g transform="translate(40.420473174376625,20.51724799485024)">
<g transform="rotate(252)">
<circle cx="0" cy="0" r="3" fill="#41f778" fill-opacity="0.3" transform="scale(0.797091 1)">
  <animateTransform attributeName="transform" type="scale" begin="-0.27884615384615385s" values="0.01 1;1 1" keyTimes="0;1" dur="0.9615384615384615s" repeatCount="indefinite"></animateTransform>
  <animate attributeName="fill-opacity" keyTimes="0;1" dur="0.9615384615384615s" repeatCount="indefinite" values="1;0" begin="-0.27884615384615385s"></animate>
</circle>
</g>
</g><g transform="translate(42.29061349788951,19.973922005012433)">
<g transform="rotate(255.60000000000002)">
<circle cx="0" cy="0" r="3" fill="#41f778" fill-opacity="0.29" transform="scale(0.787191 1)">
  <animateTransform attributeName="transform" type="scale" begin="-0.2692307692307692s" values="0.01 1;1 1" keyTimes="0;1" dur="0.9615384615384615s" repeatCount="indefinite"></animateTransform>
  <animate attributeName="fill-opacity" keyTimes="0;1" dur="0.9615384615384615s" repeatCount="indefinite" values="1;0" begin="-0.2692307692307692s"></animate>
</circle>
</g>
</g><g transform="translate(44.191179247842534,19.54909522741065)">
<g transform="rotate(259.20000000000005)">
<circle cx="0" cy="0" r="3" fill="#41f778" fill-opacity="0.28" transform="scale(0.777291 1)">
  <animateTransform attributeName="transform" type="scale" begin="-0.25961538461538464s" values="0.01 1;1 1" keyTimes="0;1" dur="0.9615384615384615s" repeatCount="indefinite"></animateTransform>
  <animate attributeName="fill-opacity" keyTimes="0;1" dur="0.9615384615384615s" repeatCount="indefinite" values="1;0" begin="-0.25961538461538464s"></animate>
</circle>
</g>
</g><g transform="translate(46.114669759506555,19.24444425925119)">
<g transform="rotate(262.8)">
<circle cx="0" cy="0" r="3" fill="#41f778" fill-opacity="0.27" transform="scale(0.767392 1)">
  <animateTransform attributeName="transform" type="scale" begin="-0.25s" values="0.01 1;1 1" keyTimes="0;1" dur="0.9615384615384615s" repeatCount="indefinite"></animateTransform>
  <animate attributeName="fill-opacity" keyTimes="0;1" dur="0.9615384615384615s" repeatCount="indefinite" values="1;0" begin="-0.25s"></animate>
</circle>
</g>
</g><g transform="translate(48.05349389459129,19.061171418723582)">
<g transform="rotate(266.40000000000003)">
<circle cx="0" cy="0" r="3" fill="#41f778" fill-opacity="0.26" transform="scale(0.757491 1)">
  <animateTransform attributeName="transform" type="scale" begin="-0.2403846153846154s" values="0.01 1;1 1" keyTimes="0;1" dur="0.9615384615384615s" repeatCount="indefinite"></animateTransform>
  <animate attributeName="fill-opacity" keyTimes="0;1" dur="0.9615384615384615s" repeatCount="indefinite" values="1;0" begin="-0.2403846153846154s"></animate>
</circle>
</g>
</g><g transform="translate(49.99999999999999,19)">
<g transform="rotate(270)">
<circle cx="0" cy="0" r="3" fill="#41f778" fill-opacity="0.25" transform="scale(0.747591 1)">
  <animateTransform attributeName="transform" type="scale" begin="-0.23076923076923078s" values="0.01 1;1 1" keyTimes="0;1" dur="0.9615384615384615s" repeatCount="indefinite"></animateTransform>
  <animate attributeName="fill-opacity" keyTimes="0;1" dur="0.9615384615384615s" repeatCount="indefinite" values="1;0" begin="-0.23076923076923078s"></animate>
</circle>
</g>
</g><g transform="translate(51.946506105408695,19.061171418723582)">
<g transform="rotate(273.59999999999997)">
<circle cx="0" cy="0" r="3" fill="#41f778" fill-opacity="0.24" transform="scale(0.737691 1)">
  <animateTransform attributeName="transform" type="scale" begin="-0.22115384615384615s" values="0.01 1;1 1" keyTimes="0;1" dur="0.9615384615384615s" repeatCount="indefinite"></animateTransform>
  <animate attributeName="fill-opacity" keyTimes="0;1" dur="0.9615384615384615s" repeatCount="indefinite" values="1;0" begin="-0.22115384615384615s"></animate>
</circle>
</g>
</g><g transform="translate(53.88533024049343,19.244444259251186)">
<g transform="rotate(277.2)">
<circle cx="0" cy="0" r="3" fill="#41f778" fill-opacity="0.23" transform="scale(0.727791 1)">
  <animateTransform attributeName="transform" type="scale" begin="-0.21153846153846154s" values="0.01 1;1 1" keyTimes="0;1" dur="0.9615384615384615s" repeatCount="indefinite"></animateTransform>
  <animate attributeName="fill-opacity" keyTimes="0;1" dur="0.9615384615384615s" repeatCount="indefinite" values="1;0" begin="-0.21153846153846154s"></animate>
</circle>
</g>
</g><g transform="translate(55.80882075215745,19.54909522741065)">
<g transform="rotate(280.8)">
<circle cx="0" cy="0" r="3" fill="#41f778" fill-opacity="0.22" transform="scale(0.717892 1)">
  <animateTransform attributeName="transform" type="scale" begin="-0.20192307692307693s" values="0.01 1;1 1" keyTimes="0;1" dur="0.9615384615384615s" repeatCount="indefinite"></animateTransform>
  <animate attributeName="fill-opacity" keyTimes="0;1" dur="0.9615384615384615s" repeatCount="indefinite" values="1;0" begin="-0.20192307692307693s"></animate>
</circle>
</g>
</g><g transform="translate(57.709386502110505,19.973922005012437)">
<g transform="rotate(284.40000000000003)">
<circle cx="0" cy="0" r="3" fill="#41f778" fill-opacity="0.21" transform="scale(0.707991 1)">
  <animateTransform attributeName="transform" type="scale" begin="-0.19230769230769232s" values="0.01 1;1 1" keyTimes="0;1" dur="0.9615384615384615s" repeatCount="indefinite"></animateTransform>
  <animate attributeName="fill-opacity" keyTimes="0;1" dur="0.9615384615384615s" repeatCount="indefinite" values="1;0" begin="-0.19230769230769232s"></animate>
</circle>
</g>
</g><g transform="translate(59.57952682562336,20.517247994850237)">
<g transform="rotate(288)">
<circle cx="0" cy="0" r="3" fill="#41f778" fill-opacity="0.2" transform="scale(0.698091 1)">
  <animateTransform attributeName="transform" type="scale" begin="-0.18269230769230768s" values="0.01 1;1 1" keyTimes="0;1" dur="0.9615384615384615s" repeatCount="indefinite"></animateTransform>
  <animate attributeName="fill-opacity" keyTimes="0;1" dur="0.9615384615384615s" repeatCount="indefinite" values="1;0" begin="-0.18269230769230768s"></animate>
</circle>
</g>
</g><g transform="translate(61.411861133225,21.1769289374642)">
<g transform="rotate(291.59999999999997)">
<circle cx="0" cy="0" r="3" fill="#41f778" fill-opacity="0.19" transform="scale(0.688191 1)">
  <animateTransform attributeName="transform" type="scale" begin="-0.17307692307692307s" values="0.01 1;1 1" keyTimes="0;1" dur="0.9615384615384615s" repeatCount="indefinite"></animateTransform>
  <animate attributeName="fill-opacity" keyTimes="0;1" dur="0.9615384615384615s" repeatCount="indefinite" values="1;0" begin="-0.17307692307692307s"></animate>
</circle>
</g>
</g><g transform="translate(63.199158038517226,21.95036137355338)">
<g transform="rotate(295.2)">
<circle cx="0" cy="0" r="3" fill="#41f778" fill-opacity="0.18" transform="scale(0.678291 1)">
  <animateTransform attributeName="transform" type="scale" begin="-0.16346153846153846s" values="0.01 1;1 1" keyTimes="0;1" dur="0.9615384615384615s" repeatCount="indefinite"></animateTransform>
  <animate attributeName="fill-opacity" keyTimes="0;1" dur="0.9615384615384615s" repeatCount="indefinite" values="1;0" begin="-0.16346153846153846s"></animate>
</circle>
</g>
</g><g transform="translate(64.93436389715319,22.834492918640237)">
<g transform="rotate(298.80000000000007)">
<circle cx="0" cy="0" r="3" fill="#41f778" fill-opacity="0.17" transform="scale(0.668391 1)">
  <animateTransform attributeName="transform" type="scale" begin="-0.15384615384615385s" values="0.01 1;1 1" keyTimes="0;1" dur="0.9615384615384615s" repeatCount="indefinite"></animateTransform>
  <animate attributeName="fill-opacity" keyTimes="0;1" dur="0.9615384615384615s" repeatCount="indefinite" values="1;0" begin="-0.15384615384615385s"></animate>
</circle>
</g>
</g><g transform="translate(66.6106306443489,23.825834309437536)">
<g transform="rotate(302.40000000000003)">
<circle cx="0" cy="0" r="3" fill="#41f778" fill-opacity="0.16" transform="scale(0.658491 1)">
  <animateTransform attributeName="transform" type="scale" begin="-0.14423076923076922s" values="0.01 1;1 1" keyTimes="0;1" dur="0.9615384615384615s" repeatCount="indefinite"></animateTransform>
  <animate attributeName="fill-opacity" keyTimes="0;1" dur="0.9615384615384615s" repeatCount="indefinite" values="1;0" begin="-0.14423076923076922s"></animate>
</circle>
</g>
</g><g transform="translate(68.22134282106666,24.920473174376625)">
<g transform="rotate(306)">
<circle cx="0" cy="0" r="3" fill="#41f778" fill-opacity="0.15" transform="scale(0.648591 1)">
  <animateTransform attributeName="transform" type="scale" begin="-0.1346153846153846s" values="0.01 1;1 1" keyTimes="0;1" dur="0.9615384615384615s" repeatCount="indefinite"></animateTransform>
  <animate attributeName="fill-opacity" keyTimes="0;1" dur="0.9615384615384615s" repeatCount="indefinite" values="1;0" begin="-0.1346153846153846s"></animate>
</circle>
</g>
</g><g transform="translate(69.76014368220936,26.11408947395052)">
<g transform="rotate(309.59999999999997)">
<circle cx="0" cy="0" r="3" fill="#41f778" fill-opacity="0.14" transform="scale(0.638692 1)">
  <animateTransform attributeName="transform" type="scale" begin="-0.125s" values="0.01 1;1 1" keyTimes="0;1" dur="0.9615384615384615s" repeatCount="indefinite"></animateTransform>
  <animate attributeName="fill-opacity" keyTimes="0;1" dur="0.9615384615384615s" repeatCount="indefinite" values="1;0" begin="-0.125s"></animate>
</circle>
</g>
</g><g transform="translate(71.22096028378934,27.401972549936225)">
<g transform="rotate(313.19999999999993)">
<circle cx="0" cy="0" r="3" fill="#41f778" fill-opacity="0.13" transform="scale(0.628791 1)">
  <animateTransform attributeName="transform" type="scale" begin="-0.11538461538461539s" values="0.01 1;1 1" keyTimes="0;1" dur="0.9615384615384615s" repeatCount="indefinite"></animateTransform>
  <animate attributeName="fill-opacity" keyTimes="0;1" dur="0.9615384615384615s" repeatCount="indefinite" values="1;0" begin="-0.11538461538461539s"></animate>
</circle>
</g>
</g><g transform="translate(72.59802745006374,28.779039716210644)">
<g transform="rotate(316.79999999999995)">
<circle cx="0" cy="0" r="3" fill="#41f778" fill-opacity="0.12" transform="scale(0.618891 1)">
  <animateTransform attributeName="transform" type="scale" begin="-0.10576923076923077s" values="0.01 1;1 1" keyTimes="0;1" dur="0.9615384615384615s" repeatCount="indefinite"></animateTransform>
  <animate attributeName="fill-opacity" keyTimes="0;1" dur="0.9615384615384615s" repeatCount="indefinite" values="1;0" begin="-0.10576923076923077s"></animate>
</circle>
</g>
</g><g transform="translate(73.88591052604947,30.239856317790622)">
<g transform="rotate(320.40000000000003)">
<circle cx="0" cy="0" r="3" fill="#41f778" fill-opacity="0.11" transform="scale(0.608991 1)">
  <animateTransform attributeName="transform" type="scale" begin="-0.09615384615384616s" values="0.01 1;1 1" keyTimes="0;1" dur="0.9615384615384615s" repeatCount="indefinite"></animateTransform>
  <animate attributeName="fill-opacity" keyTimes="0;1" dur="0.9615384615384615s" repeatCount="indefinite" values="1;0" begin="-0.09615384615384616s"></animate>
</circle>
</g>
</g><g transform="translate(75.07952682562336,31.778657178933326)">
<g transform="rotate(324)">
<circle cx="0" cy="0" r="3" fill="#41f778" fill-opacity="0.1" transform="scale(0.599091 1)">
  <animateTransform attributeName="transform" type="scale" begin="-0.08653846153846154s" values="0.01 1;1 1" keyTimes="0;1" dur="0.9615384615384615s" repeatCount="indefinite"></animateTransform>
  <animate attributeName="fill-opacity" keyTimes="0;1" dur="0.9615384615384615s" repeatCount="indefinite" values="1;0" begin="-0.08653846153846154s"></animate>
</circle>
</g>
</g><g transform="translate(76.17416569056246,33.38936935565109)">
<g transform="rotate(327.59999999999997)">
<circle cx="0" cy="0" r="3" fill="#41f778" fill-opacity="0.09" transform="scale(0.589191 1)">
  <animateTransform attributeName="transform" type="scale" begin="-0.07692307692307693s" values="0.01 1;1 1" keyTimes="0;1" dur="0.9615384615384615s" repeatCount="indefinite"></animateTransform>
  <animate attributeName="fill-opacity" keyTimes="0;1" dur="0.9615384615384615s" repeatCount="indefinite" values="1;0" begin="-0.07692307692307693s"></animate>
</circle>
</g>
</g><g transform="translate(77.16550708135975,35.0656361028468)">
<g transform="rotate(331.2)">
<circle cx="0" cy="0" r="3" fill="#41f778" fill-opacity="0.08" transform="scale(0.579291 1)">
  <animateTransform attributeName="transform" type="scale" begin="-0.0673076923076923s" values="0.01 1;1 1" keyTimes="0;1" dur="0.9615384615384615s" repeatCount="indefinite"></animateTransform>
  <animate attributeName="fill-opacity" keyTimes="0;1" dur="0.9615384615384615s" repeatCount="indefinite" values="1;0" begin="-0.0673076923076923s"></animate>
</circle>
</g>
</g><g transform="translate(78.04963862644661,36.80084196148274)">
<g transform="rotate(334.8)">
<circle cx="0" cy="0" r="3" fill="#41f778" fill-opacity="0.07" transform="scale(0.569391 1)">
  <animateTransform attributeName="transform" type="scale" begin="-0.057692307692307696s" values="0.01 1;1 1" keyTimes="0;1" dur="0.9615384615384615s" repeatCount="indefinite"></animateTransform>
  <animate attributeName="fill-opacity" keyTimes="0;1" dur="0.9615384615384615s" repeatCount="indefinite" values="1;0" begin="-0.057692307692307696s"></animate>
</circle>
</g>
</g><g transform="translate(78.8230710625358,38.58813886677498)">
<g transform="rotate(338.4)">
<circle cx="0" cy="0" r="3" fill="#41f778" fill-opacity="0.06" transform="scale(0.559491 1)">
  <animateTransform attributeName="transform" type="scale" begin="-0.04807692307692308s" values="0.01 1;1 1" keyTimes="0;1" dur="0.9615384615384615s" repeatCount="indefinite"></animateTransform>
  <animate attributeName="fill-opacity" keyTimes="0;1" dur="0.9615384615384615s" repeatCount="indefinite" values="1;0" begin="-0.04807692307692308s"></animate>
</circle>
</g>
</g><g transform="translate(79.48275200514976,40.420473174376625)">
<g transform="rotate(342)">
<circle cx="0" cy="0" r="3" fill="#41f778" fill-opacity="0.05" transform="scale(0.549591 1)">
  <animateTransform attributeName="transform" type="scale" begin="-0.038461538461538464s" values="0.01 1;1 1" keyTimes="0;1" dur="0.9615384615384615s" repeatCount="indefinite"></animateTransform>
  <animate attributeName="fill-opacity" keyTimes="0;1" dur="0.9615384615384615s" repeatCount="indefinite" values="1;0" begin="-0.038461538461538464s"></animate>
</circle>
</g>
</g><g transform="translate(80.02607799498756,42.29061349788948)">
<g transform="rotate(345.6)">
<circle cx="0" cy="0" r="3" fill="#41f778" fill-opacity="0.04" transform="scale(0.539691 1)">
  <animateTransform attributeName="transform" type="scale" begin="-0.028846153846153848s" values="0.01 1;1 1" keyTimes="0;1" dur="0.9615384615384615s" repeatCount="indefinite"></animateTransform>
  <animate attributeName="fill-opacity" keyTimes="0;1" dur="0.9615384615384615s" repeatCount="indefinite" values="1;0" begin="-0.028846153846153848s"></animate>
</circle>
</g>
</g><g transform="translate(80.45090477258935,44.191179247842534)">
<g transform="rotate(349.2)">
<circle cx="0" cy="0" r="3" fill="#41f778" fill-opacity="0.03" transform="scale(0.529791 1)">
  <animateTransform attributeName="transform" type="scale" begin="-0.019230769230769232s" values="0.01 1;1 1" keyTimes="0;1" dur="0.9615384615384615s" repeatCount="indefinite"></animateTransform>
  <animate attributeName="fill-opacity" keyTimes="0;1" dur="0.9615384615384615s" repeatCount="indefinite" values="1;0" begin="-0.019230769230769232s"></animate>
</circle>
</g>
</g><g transform="translate(80.7555557407488,46.114669759506555)">
<g transform="rotate(352.8)">
<circle cx="0" cy="0" r="3" fill="#41f778" fill-opacity="0.02" transform="scale(0.519891 1)">
  <animateTransform attributeName="transform" type="scale" begin="-0.009615384615384616s" values="0.01 1;1 1" keyTimes="0;1" dur="0.9615384615384615s" repeatCount="indefinite"></animateTransform>
  <animate attributeName="fill-opacity" keyTimes="0;1" dur="0.9615384615384615s" repeatCount="indefinite" values="1;0" begin="-0.009615384615384616s"></animate>
</circle>
</g>
</g><g transform="translate(80.93882858127643,48.05349389459129)">
<g transform="rotate(356.40000000000003)">
<circle cx="0" cy="0" r="3" fill="#41f778" fill-opacity="0.01" transform="scale(0.509991 1)">
  <animateTransform attributeName="transform" type="scale" begin="0s" values="0.01 1;1 1" keyTimes="0;1" dur="0.9615384615384615s" repeatCount="indefinite"></animateTransform>
  <animate attributeName="fill-opacity" keyTimes="0;1" dur="0.9615384615384615s" repeatCount="indefinite" values="1;0" begin="0s"></animate>
</circle>
</g>
</g>
<!-- [ldio] generated by https://loading.io/ --></svg>